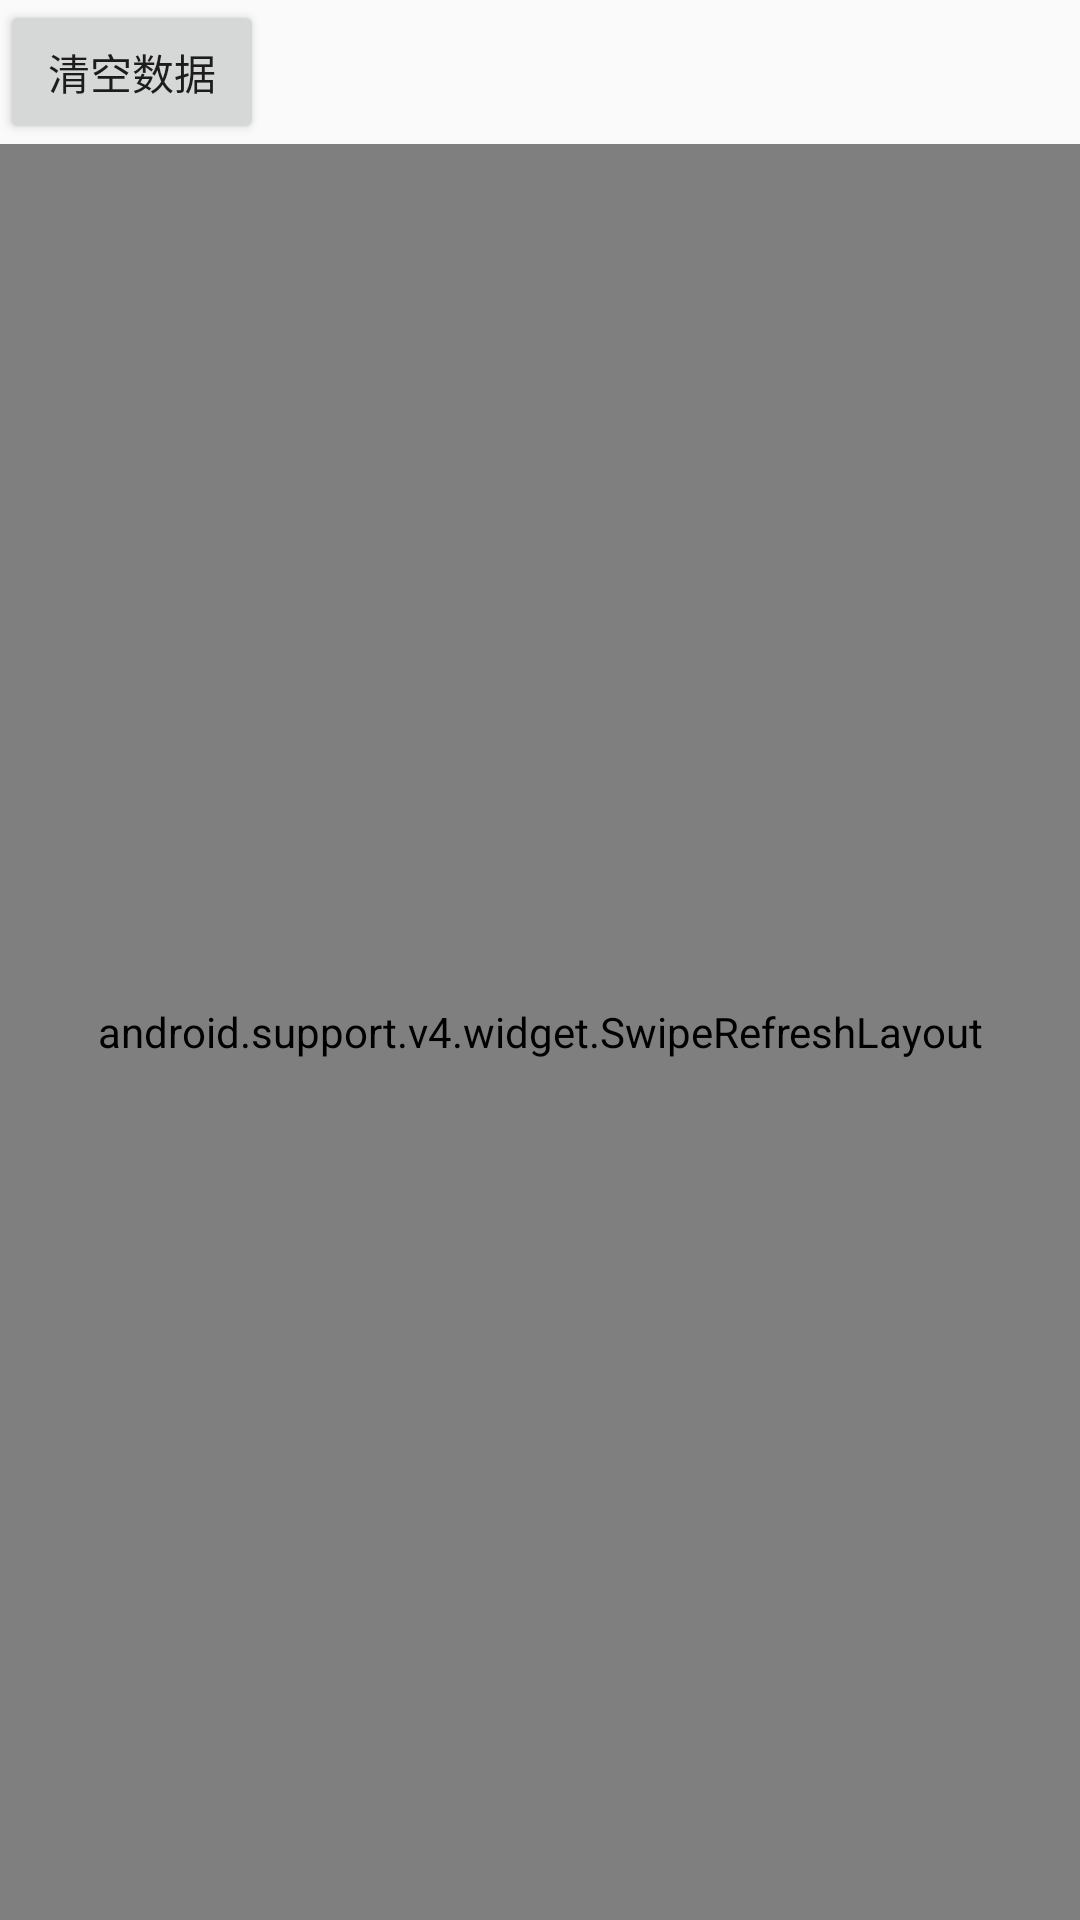

Android layout source for this screen:
<!-- AndroidManifest.xml: application theme AppTheme -->
<!-- res/layout/activity_main.xml -->
<?xml version="1.0" encoding="utf-8"?>
<LinearLayout xmlns:android="http://schemas.android.com/apk/res/android"
    xmlns:tools="http://schemas.android.com/tools"
    android:id="@+id/activity_main"
    android:layout_width="match_parent"
    android:layout_height="match_parent"
    android:orientation="vertical"
   >
    <Button
        android:id="@+id/btn"
        android:text="清空数据"
        android:layout_width="wrap_content"
        android:layout_height="wrap_content" />

    <android.support.v4.widget.SwipeRefreshLayout
        android:id="@+id/refresh"
        android:layout_width="match_parent"
        android:layout_height="match_parent">
        <android.support.v7.widget.RecyclerView
            android:id="@+id/recycle"
            android:layout_width="match_parent"
            android:layout_height="match_parent"
            android:scrollbars="vertical"
            >
        </android.support.v7.widget.RecyclerView>

    </android.support.v4.widget.SwipeRefreshLayout>



</LinearLayout>
<!-- resources referenced by this layout -->
<resources>
  <style name="AppTheme" parent="Theme.AppCompat.Light.DarkActionBar">
          
          <item name="colorPrimary">@color/blueStatus</item>
          <item name="colorPrimaryDark">@color/blueStatus</item>
          <item name="colorAccent">@color/colorAccent</item>
          <item name="android:listDivider">@drawable/divider</item>
  
  
      </style>
  <color name="blueStatus">#1680E2</color>
  <color name="colorAccent">#FF4081</color>
</resources>
